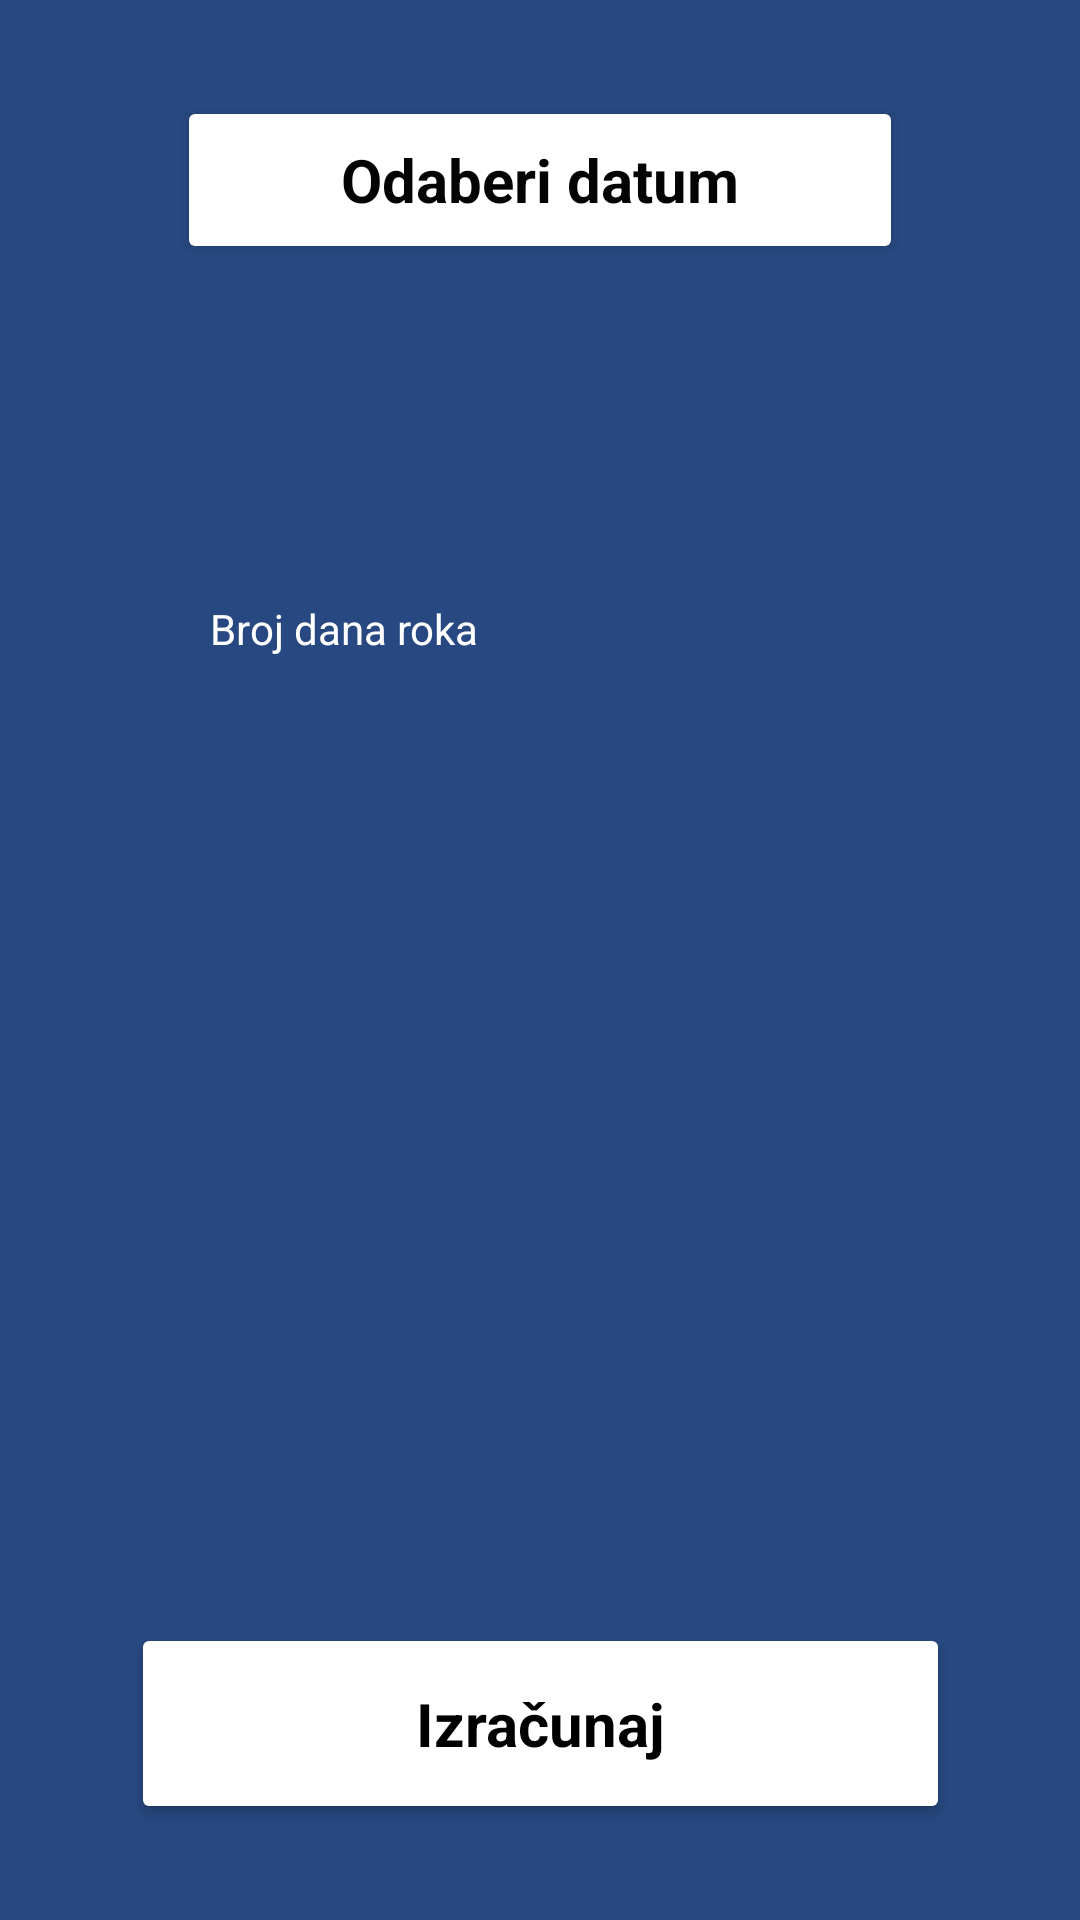

Produce the Android XML layout that renders to this screen, including the resource entries it uses.
<!-- AndroidManifest.xml: application theme Theme.Rokovi -->
<!-- res/layout/activity_main.xml -->
<?xml version="1.0" encoding="utf-8"?>
<androidx.constraintlayout.widget.ConstraintLayout xmlns:android="http://schemas.android.com/apk/res/android"
    xmlns:app="http://schemas.android.com/apk/res-auto"
    xmlns:tools="http://schemas.android.com/tools"
    android:layout_width="match_parent"
    android:layout_height="match_parent"
    android:background="#274880"
    tools:context=".MainActivity">

    <Button
        android:id="@+id/DatumGumb"
        android:layout_width="242dp"
        android:layout_height="56dp"
        android:layout_marginTop="32dp"
        android:backgroundTint="#FFFFFF"
        android:text="Odaberi datum"
        android:textAlignment="center"
        android:textAppearance="@style/TextAppearance.AppCompat.Body1"
        android:textColor="#040404"
        android:textSize="20sp"
        android:textStyle="bold"
        app:layout_constraintEnd_toEndOf="parent"
        app:layout_constraintStart_toStartOf="parent"
        app:layout_constraintTop_toTopOf="parent" />

    <TextView
        android:id="@+id/OdabraniDatum"
        android:layout_width="241dp"
        android:layout_height="35dp"
        android:layout_marginTop="16dp"
        android:textAlignment="center"
        android:textAllCaps="false"
        android:textColor="#FFFEFE"
        android:textSize="20sp"
        android:textStyle="italic"
        app:layout_constraintEnd_toEndOf="parent"
        app:layout_constraintStart_toStartOf="parent"
        app:layout_constraintTop_toBottomOf="@+id/DatumGumb" />

    <com.google.android.material.textfield.TextInputLayout
        android:id="@+id/textInputLayout"
        style="@style/Widget.MaterialComponents.TextInputLayout.OutlinedBox.ExposedDropdownMenu"
        android:layout_width="244dp"
        android:layout_height="73dp"
        android:layout_marginStart="32dp"
        android:layout_marginTop="80dp"
        android:layout_marginEnd="32dp"
        android:layout_marginBottom="400dp"
        app:boxBackgroundColor="#FFFFFF"
        app:boxStrokeWidth="1dp"
        app:errorEnabled="true"
        app:layout_constraintBottom_toTopOf="@+id/Izracunaj"
        app:layout_constraintEnd_toEndOf="parent"
        app:layout_constraintHorizontal_bias="0.485"
        app:layout_constraintStart_toStartOf="parent"
        app:layout_constraintTop_toBottomOf="@+id/OdabraniDatum"
        app:layout_constraintVertical_bias="0.0">

        <AutoCompleteTextView
            android:id="@+id/autoCompleteTextView"
            android:layout_width="match_parent"
            android:layout_height="wrap_content"
            android:layout_weight="1"
            android:inputType="none"
            android:paddingTop="10dp"
            android:paddingBottom="10dp"
            android:text="-"
            android:textAlignment="textStart"
            android:textAppearance="@style/TextAppearance.AppCompat.Body1"
            android:textColor="#000000"
            android:textSize="20sp"
            android:textStyle="bold" />
    </com.google.android.material.textfield.TextInputLayout>

    <TextView
        android:id="@+id/textView2"
        android:layout_width="wrap_content"
        android:layout_height="wrap_content"
        android:layout_marginTop="8dp"
        android:text="Broj dana roka"
        android:textColor="#FFFFFF"
        app:layout_constraintBottom_toTopOf="@+id/textInputLayout"
        app:layout_constraintEnd_toEndOf="parent"
        app:layout_constraintHorizontal_bias="0.259"
        app:layout_constraintStart_toStartOf="parent"
        app:layout_constraintTop_toBottomOf="@+id/OdabraniDatum"
        app:layout_constraintVertical_bias="1.0" />

    <Button
        android:id="@+id/Izracunaj"
        android:layout_width="273dp"
        android:layout_height="67dp"
        android:layout_marginStart="32dp"
        android:layout_marginEnd="32dp"
        android:layout_marginBottom="32dp"
        android:backgroundTint="#FFFFFF"
        android:text="Izračunaj"
        android:textAlignment="center"
        android:textAppearance="@style/TextAppearance.AppCompat.Body1"
        android:textColor="#000000"
        android:textSize="20sp"
        android:textStyle="bold"
        app:layout_constraintBottom_toBottomOf="parent"
        app:layout_constraintEnd_toEndOf="parent"
        app:layout_constraintStart_toStartOf="parent" />

    <TextView
        android:id="@+id/KonacniDatum"
        android:layout_width="wrap_content"
        android:layout_height="wrap_content"
        android:layout_marginStart="32dp"
        android:layout_marginTop="32dp"
        android:layout_marginEnd="32dp"
        android:layout_marginBottom="32dp"
        android:textAlignment="center"
        android:textAppearance="@style/TextAppearance.AppCompat.Large"
        android:textColor="#FFFFFF"
        android:textSize="50sp"
        android:textStyle="bold|italic"
        app:layout_constraintBottom_toTopOf="@+id/Izracunaj"
        app:layout_constraintEnd_toEndOf="parent"
        app:layout_constraintStart_toStartOf="parent"
        app:layout_constraintTop_toBottomOf="@+id/textInputLayout" />

    <TextView
        android:id="@+id/info"
        android:layout_width="242dp"
        android:layout_height="88dp"
        android:layout_marginStart="50dp"
        android:layout_marginEnd="50dp"
        android:textAlignment="center"
        android:textColor="#FFFEFE"
        android:textSize="10sp"
        app:layout_constraintEnd_toEndOf="parent"
        app:layout_constraintHorizontal_bias="0.463"
        app:layout_constraintStart_toStartOf="parent"
        app:layout_constraintTop_toBottomOf="@+id/textInputLayout" />

</androidx.constraintlayout.widget.ConstraintLayout>
<!-- resources referenced by this layout -->
<resources>
  <style name="Theme.Rokovi" parent="Theme.MaterialComponents.DayNight.DarkActionBar">
          
          <item name="colorPrimary">#223F70</item>
          <item name="colorPrimaryVariant">@color/purple_700</item>
          <item name="colorOnPrimary">@color/black</item>
          
          <item name="colorSecondary">@color/teal_200</item>
          <item name="colorSecondaryVariant">@color/teal_700</item>
          <item name="colorOnSecondary">@color/black</item>
          
          
      </style>
  <!-- not gathered from this repository: default colours our renderer supplied (Android Studio template values) -->
  <color name="purple_700">#FF3700B3</color>
  <color name="teal_200">#FF03DAC5</color>
  <color name="teal_700">#FF018786</color>
  <color name="black">#FF000000</color>
</resources>
